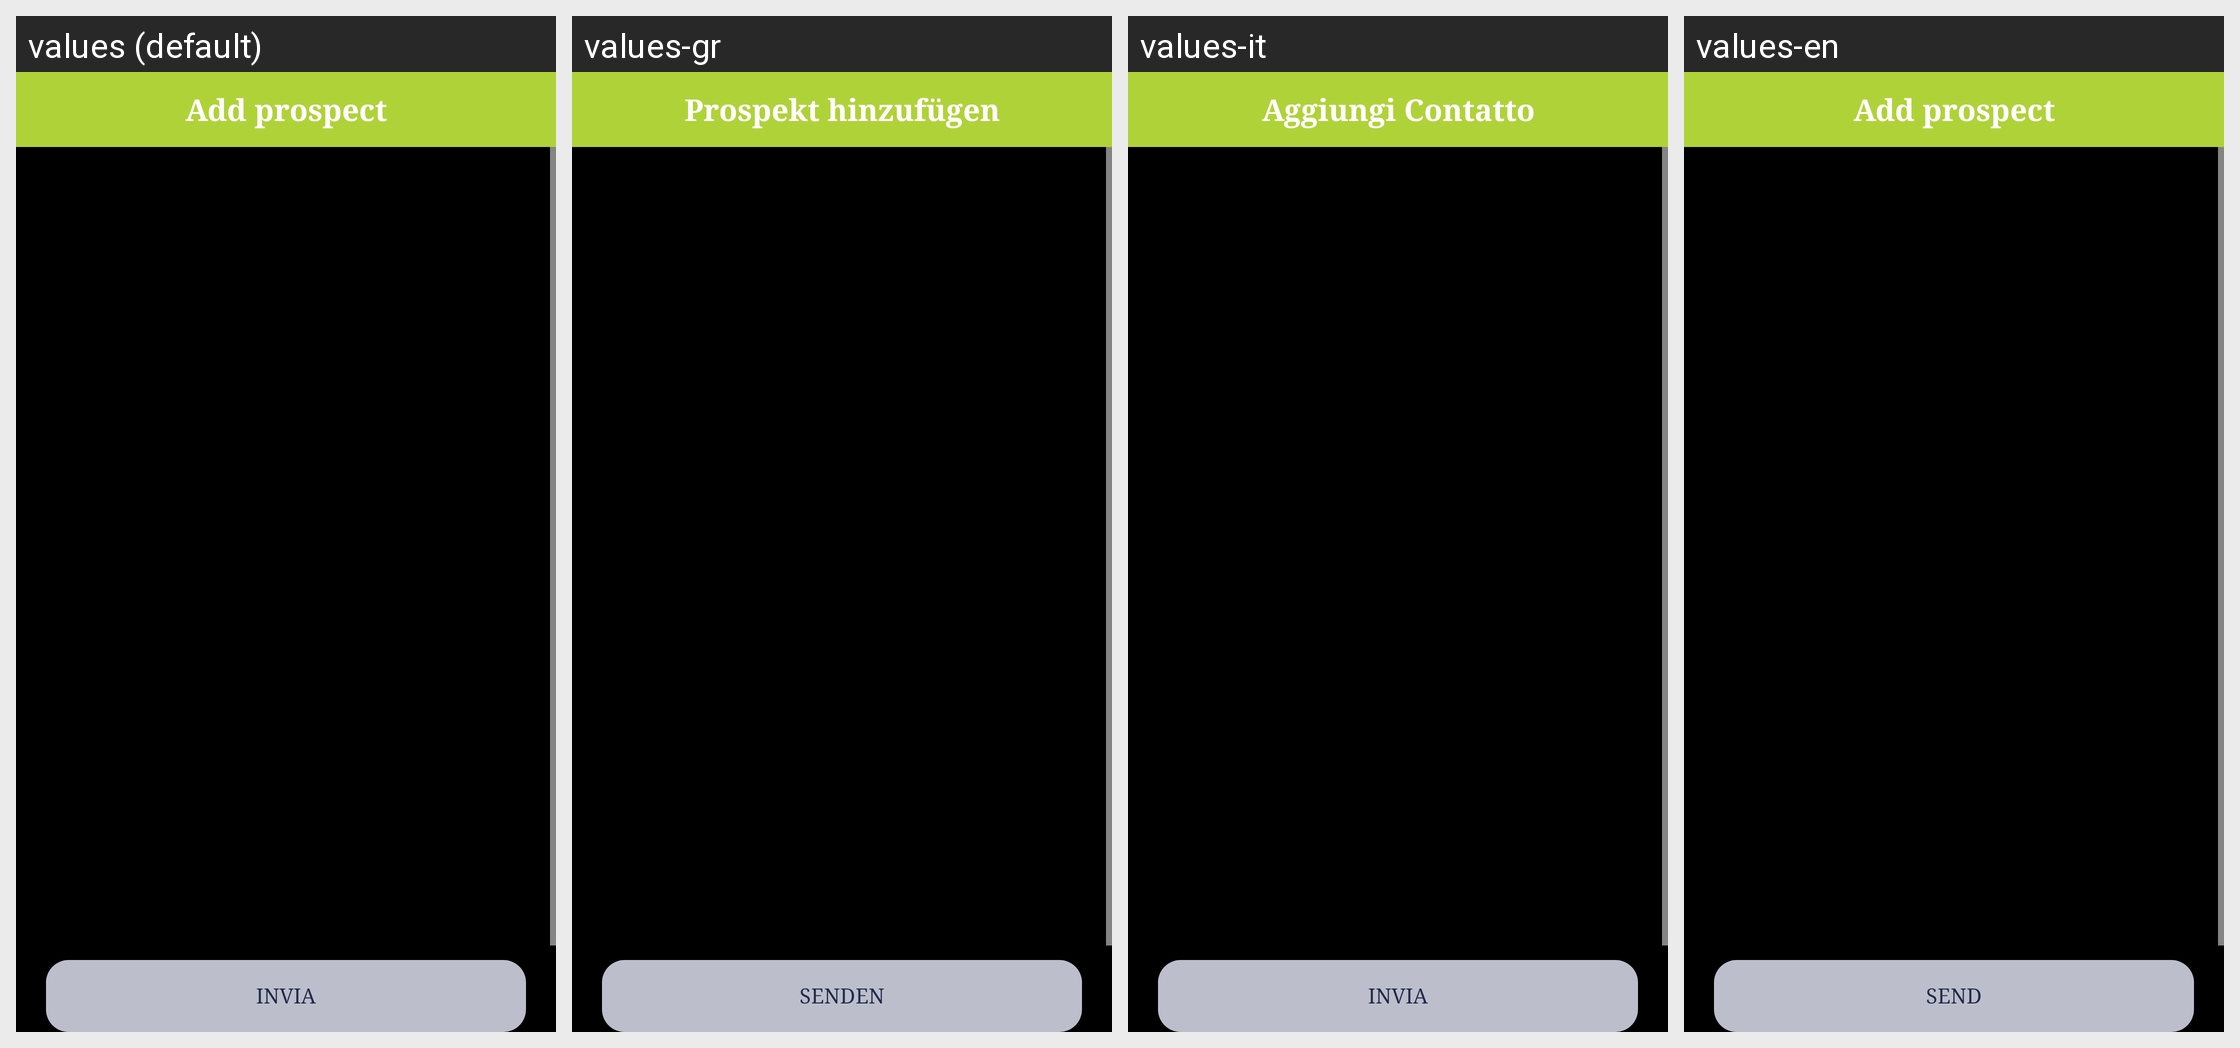

Here is an Android app screen in its default locale and in the app's own translations. Write out the translated-string differences for the strings that appear on this screen.
Android screen res/layout/dynamic_form.xml rendered under 4 locales, left to right: values (default), values-gr, values-it, values-en. Device: Nexus 5 (rendered at 1080×1920; each locale shown at half size, 540×960, under a caption strip naming it); theme AppTheme.
Other locales in the repository, not shown: values-tr.
Strings drawn on this screen, with the default value and each locale's value (text and hints the layout hard-codes, and strings that could not be matched under every locale, appear in the picture but are not listed):

Add_prospect
  values: Add prospect
  values-gr: Prospekt hinzufügen
  values-it: Aggiungi Contatto
  values-en: Add prospect

isubmit
  values: invia
  values-gr: Senden
  values-it: Invia
  values-en: Send
